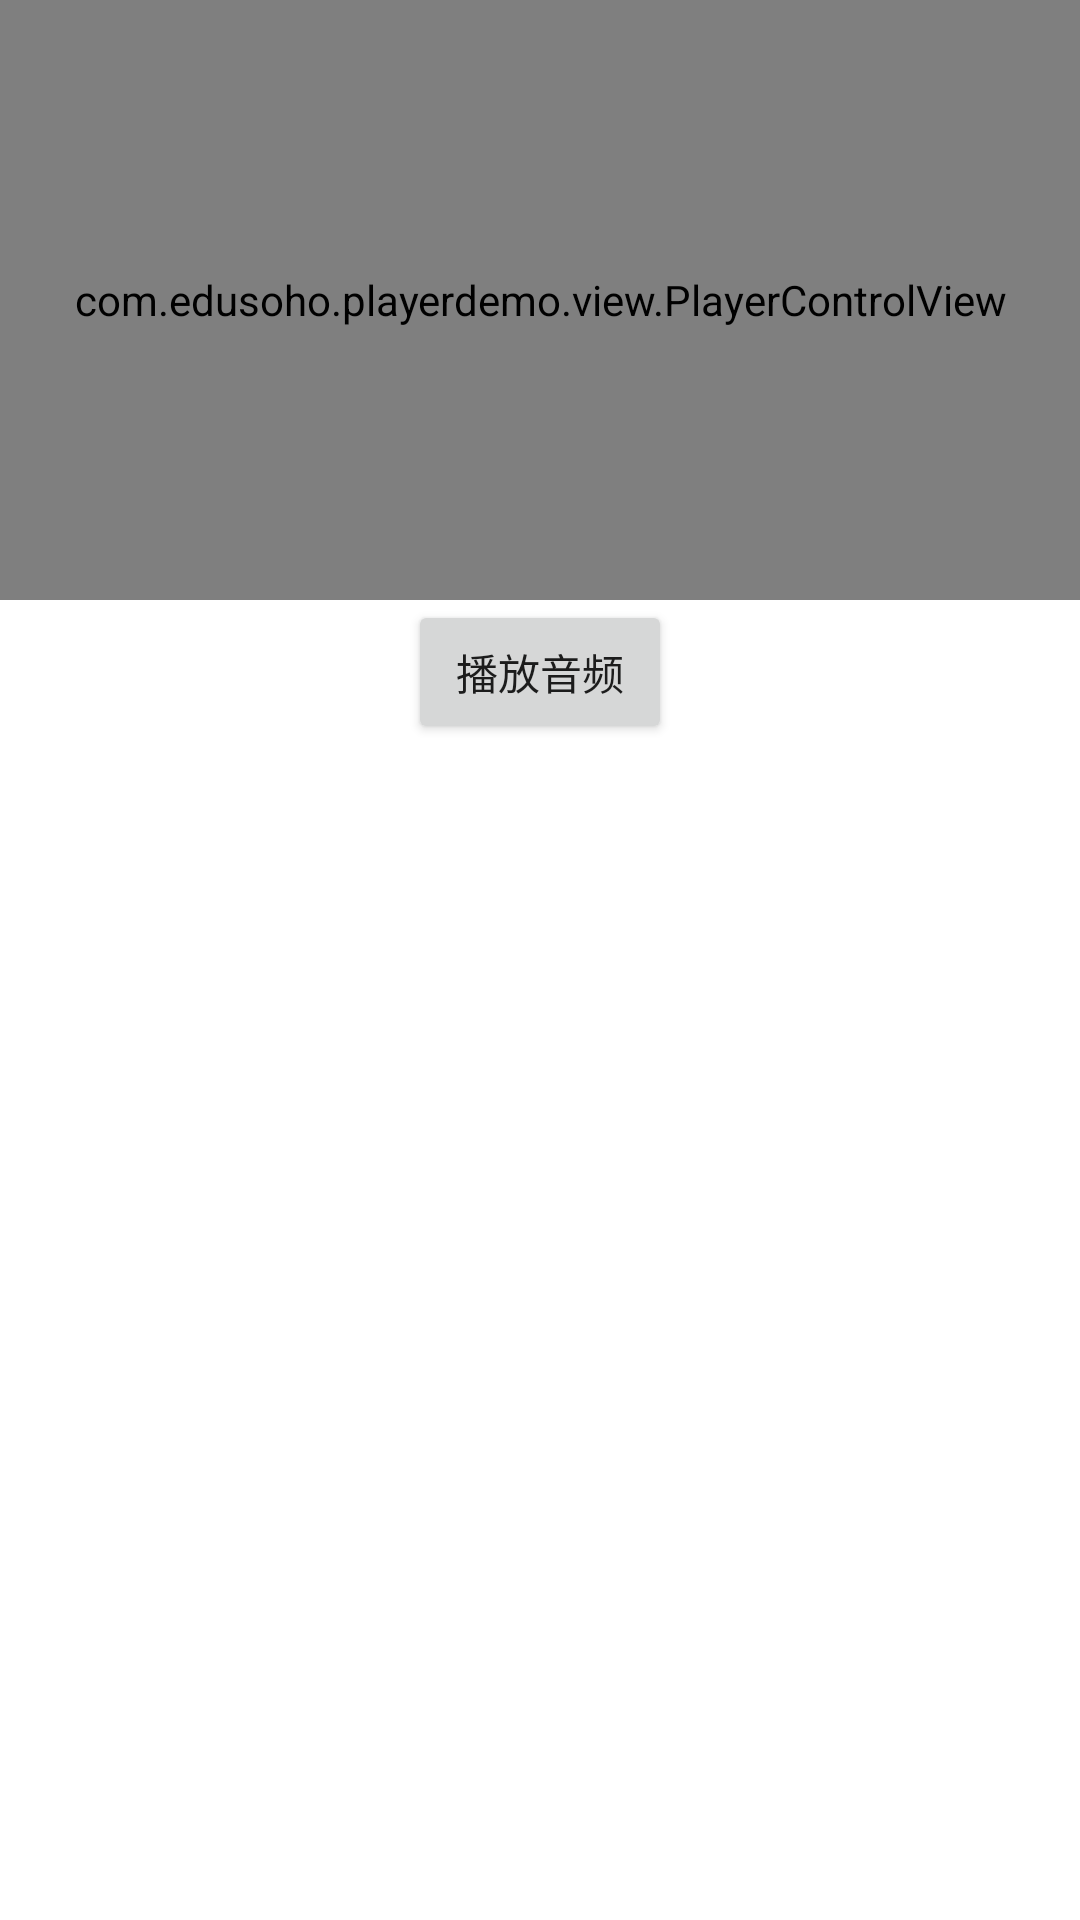

Produce the Android XML layout that renders to this screen, including the resource entries it uses.
<!-- AndroidManifest.xml: application theme AppTheme -->
<!-- res/layout/activity_test_demo.xml -->
<?xml version="1.0" encoding="utf-8"?>
<LinearLayout xmlns:android="http://schemas.android.com/apk/res/android"
    xmlns:tools="http://schemas.android.com/tools"
    android:layout_width="match_parent"
    android:layout_height="match_parent"
    android:background="@color/cardview_dark_background"
    android:orientation="vertical"
    tools:context=".ui.VideoActivity">

    <RelativeLayout
        android:id="@+id/media_view"
        android:layout_width="match_parent"
        android:layout_height="@dimen/video_height"
        android:layout_weight="1">

        <com.edusoho.cloud.player.view.ResourcePlayer
            android:id="@+id/resource_player"
            android:layout_width="match_parent"
            android:layout_height="match_parent"
            android:keepScreenOn="true" />

        <com.edusoho.playerdemo.view.PlayerControlView
            android:id="@+id/es_player_control_view"
            android:layout_width="match_parent"
            android:layout_height="match_parent"
            android:layout_alignBottom="@+id/resource_player" />

        <ProgressBar
            android:id="@+id/pd_loading"
            style="@style/Widget.AppCompat.ProgressBar"
            android:layout_width="40dp"
            android:layout_height="40dp"
            android:layout_centerInParent="true"
            android:visibility="gone"
            tools:visibility="visible" />
    </RelativeLayout>

    <LinearLayout
        android:id="@+id/control_view"
        android:layout_width="match_parent"
        android:layout_height="match_parent"
        android:layout_weight="2"
        android:background="@color/white"
        android:orientation="vertical">

        <LinearLayout
            android:id="@+id/video_control"
            android:layout_width="match_parent"
            android:layout_height="wrap_content"
            android:gravity="center">

            <Button
                android:id="@+id/switch_audio_and_video"
                android:layout_width="wrap_content"
                android:layout_height="wrap_content"
                android:text="播放音频" />
        </LinearLayout>

        <ExpandableListView
            android:id="@+id/sample_list"
            android:layout_width="match_parent"
            android:layout_height="match_parent" />
    </LinearLayout>
</LinearLayout>
<!-- resources referenced by this layout -->
<resources>
  <color name="white">#ffffff</color>
  <dimen name="video_height">300dp</dimen>
  <style name="AppTheme" parent="Theme.AppCompat.Light.DarkActionBar">
          
          <item name="colorPrimary">@color/colorPrimary</item>
          <item name="colorPrimaryDark">@color/colorPrimaryDark</item>
          <item name="colorAccent">@color/colorAccent</item>
      </style>
  <color name="colorPrimary">#008577</color>
  <color name="colorPrimaryDark">#00574B</color>
  <color name="colorAccent">#D81B60</color>
</resources>
